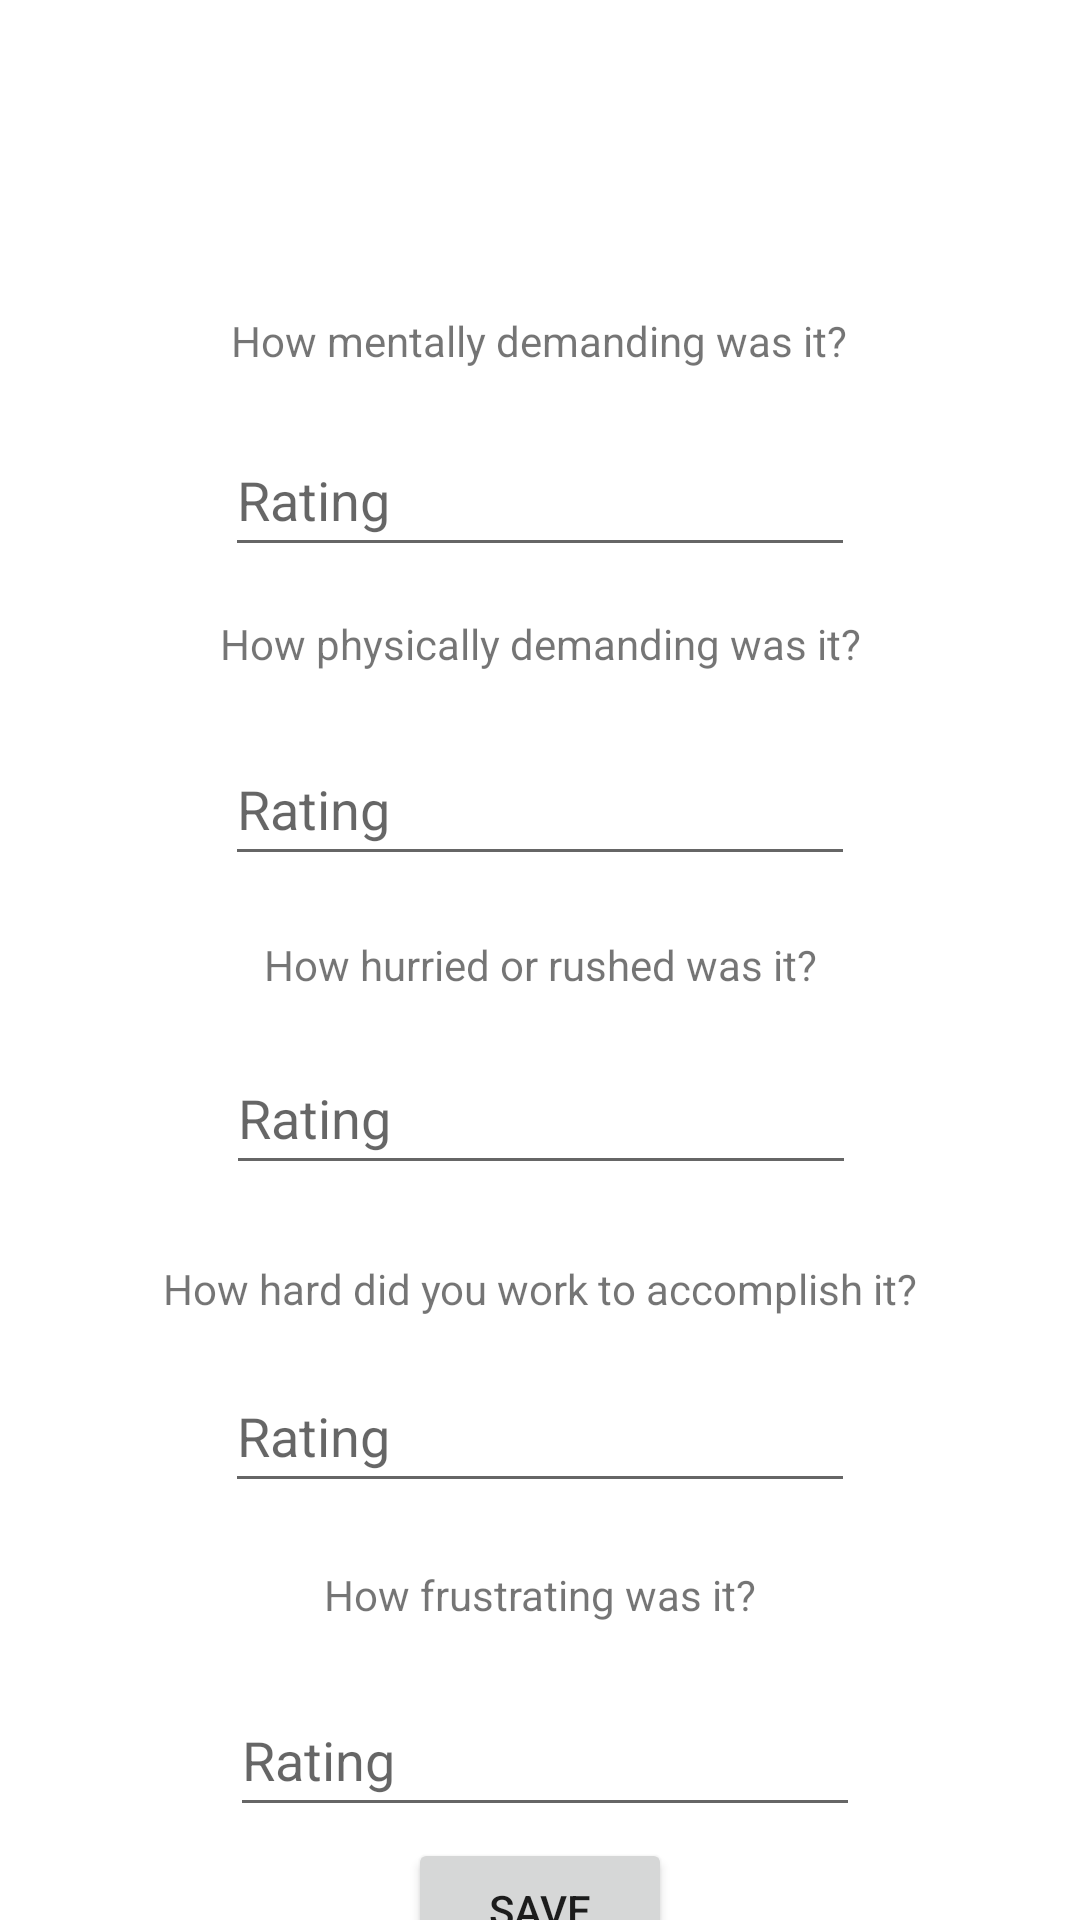

Write the Android layout XML for this screen, with the resource values it uses.
<!-- AndroidManifest.xml: application theme Theme.HapticApplication -->
<!-- res/layout/activity_button_survey.xml -->
<?xml version="1.0" encoding="utf-8"?>
<androidx.constraintlayout.widget.ConstraintLayout xmlns:android="http://schemas.android.com/apk/res/android"
    xmlns:app="http://schemas.android.com/apk/res-auto"
    xmlns:tools="http://schemas.android.com/tools"
    android:layout_width="match_parent"
    android:layout_height="match_parent"
    tools:context=".ButtonSurvey">

    <TextView
        android:id="@+id/buttonq1"
        android:layout_width="wrap_content"
        android:layout_height="wrap_content"
        android:layout_marginTop="104dp"
        android:text="How mentally demanding was it?"
        app:layout_constraintEnd_toEndOf="parent"
        app:layout_constraintHorizontal_bias="0.497"
        app:layout_constraintStart_toStartOf="parent"
        app:layout_constraintTop_toTopOf="parent" />

    <EditText
        android:id="@+id/buttona1"
        android:layout_width="wrap_content"
        android:layout_height="wrap_content"
        android:layout_marginTop="18dp"
        android:ems="10"
        android:hint="Rating"
        android:inputType="number"
        android:minHeight="48dp"
        app:layout_constraintEnd_toEndOf="parent"
        app:layout_constraintStart_toStartOf="parent"
        app:layout_constraintTop_toBottomOf="@+id/buttonq1" />

    <TextView
        android:id="@+id/buttonq2"
        android:layout_width="wrap_content"
        android:layout_height="wrap_content"
        android:layout_marginTop="16dp"
        android:text="How physically demanding was it?"
        app:layout_constraintEnd_toEndOf="parent"
        app:layout_constraintStart_toStartOf="parent"
        app:layout_constraintTop_toBottomOf="@+id/buttona1" />

    <EditText
        android:id="@+id/buttona2"
        android:layout_width="wrap_content"
        android:layout_height="wrap_content"
        android:layout_marginTop="20dp"
        android:ems="10"
        android:hint="Rating"
        android:inputType="number"
        android:minHeight="48dp"
        app:layout_constraintEnd_toEndOf="parent"
        app:layout_constraintStart_toStartOf="parent"
        app:layout_constraintTop_toBottomOf="@+id/buttonq2" />

    <TextView
        android:id="@+id/buttonq3"
        android:layout_width="wrap_content"
        android:layout_height="wrap_content"
        android:layout_marginTop="20dp"
        android:text="How hurried or rushed was it?"
        app:layout_constraintEnd_toEndOf="parent"
        app:layout_constraintStart_toStartOf="parent"
        app:layout_constraintTop_toBottomOf="@+id/buttona2" />

    <EditText
        android:id="@+id/buttona3"
        android:layout_width="wrap_content"
        android:layout_height="wrap_content"
        android:layout_marginTop="16dp"
        android:ems="10"
        android:hint="Rating"
        android:inputType="number"
        android:minHeight="48dp"
        app:layout_constraintEnd_toEndOf="parent"
        app:layout_constraintHorizontal_bias="0.502"
        app:layout_constraintStart_toStartOf="parent"
        app:layout_constraintTop_toBottomOf="@+id/buttonq3" />

    <TextView
        android:id="@+id/buttonq4"
        android:layout_width="wrap_content"
        android:layout_height="wrap_content"
        android:layout_marginTop="25dp"
        android:text="How hard did you work to accomplish it?"
        app:layout_constraintEnd_toEndOf="parent"
        app:layout_constraintStart_toStartOf="parent"
        app:layout_constraintTop_toBottomOf="@+id/buttona3" />

    <EditText
        android:id="@+id/buttona4"
        android:layout_width="wrap_content"
        android:layout_height="wrap_content"
        android:layout_marginTop="14dp"
        android:ems="10"
        android:hint="Rating"
        android:inputType="number"
        android:minHeight="48dp"
        app:layout_constraintEnd_toEndOf="parent"
        app:layout_constraintStart_toStartOf="parent"
        app:layout_constraintTop_toBottomOf="@+id/buttonq4" />

    <TextView
        android:id="@+id/buttonq5"
        android:layout_width="wrap_content"
        android:layout_height="wrap_content"
        android:layout_marginTop="21dp"
        android:text="How frustrating was it?"
        app:layout_constraintEnd_toEndOf="parent"
        app:layout_constraintStart_toStartOf="parent"
        app:layout_constraintTop_toBottomOf="@+id/buttona4" />

    <EditText
        android:id="@+id/buttona5"
        android:layout_width="wrap_content"
        android:layout_height="wrap_content"
        android:layout_marginTop="20dp"
        android:ems="10"
        android:hint="Rating"
        android:inputType="number"
        android:minHeight="48dp"
        app:layout_constraintEnd_toEndOf="parent"
        app:layout_constraintHorizontal_bias="0.512"
        app:layout_constraintStart_toStartOf="parent"
        app:layout_constraintTop_toBottomOf="@+id/buttonq5" />

    <Button
        android:id="@+id/surveyButtonSaveButton"
        android:layout_width="wrap_content"
        android:layout_height="wrap_content"
        android:layout_marginTop="24dp"
        android:text="Save"
        app:layout_constraintBottom_toBottomOf="parent"
        app:layout_constraintEnd_toEndOf="parent"
        app:layout_constraintStart_toStartOf="parent"
        app:layout_constraintTop_toBottomOf="@+id/buttona5" />

</androidx.constraintlayout.widget.ConstraintLayout>
<!-- resources referenced by this layout -->
<resources>
  <style name="Theme.HapticApplication" parent="Theme.MaterialComponents.DayNight.DarkActionBar">
          
          <item name="colorPrimary">@color/purple_500</item>
          <item name="colorPrimaryVariant">@color/purple_700</item>
          <item name="colorOnPrimary">@color/white</item>
          
          <item name="colorSecondary">@color/teal_200</item>
          <item name="colorSecondaryVariant">@color/teal_700</item>
          <item name="colorOnSecondary">@color/black</item>
          
          <item name="android:statusBarColor" tools:targetApi="l">?attr/colorPrimaryVariant</item>
          
      </style>
  <color name="purple_500">#FF6200EE</color>
  <color name="purple_700">#FF3700B3</color>
  <color name="white">#FFFFFFFF</color>
  <color name="teal_200">#FF03DAC5</color>
  <color name="teal_700">#FF018786</color>
  <color name="black">#FF000000</color>
</resources>
